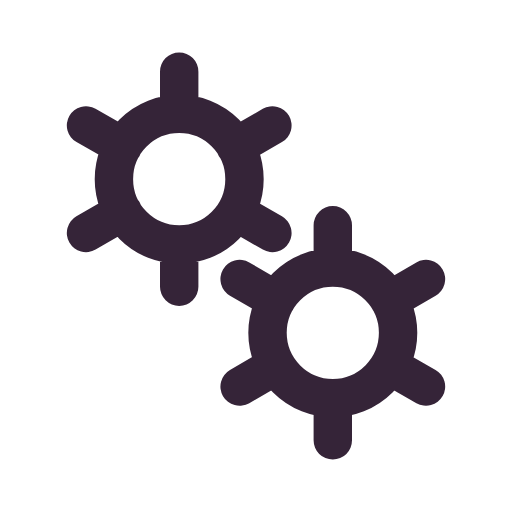
t = 0.00 s
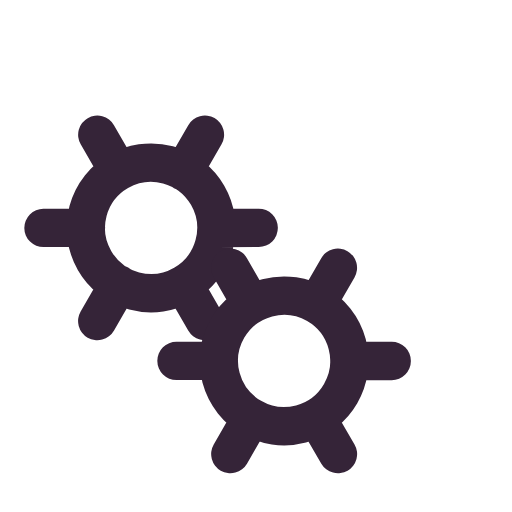
t = 0.50 s
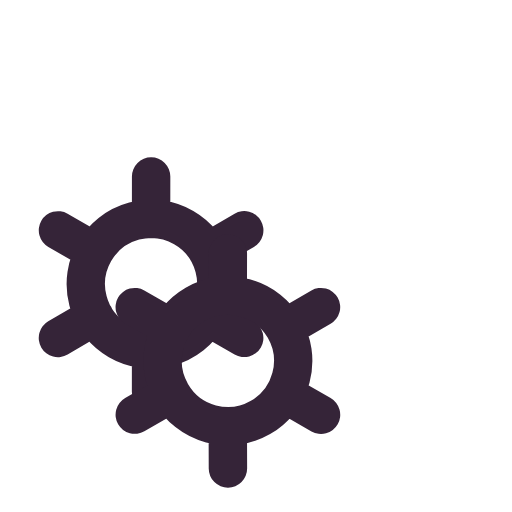
t = 1.00 s
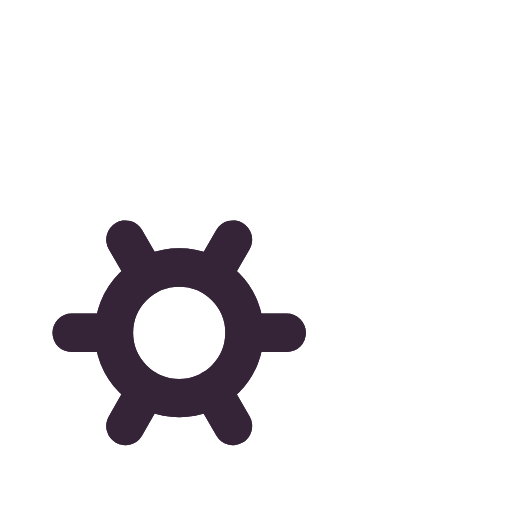
t = 1.50 s

The animated SVG that drew these frames (rendered in a browser with its animation timeline set to each time). Animation: 2 SMIL elements (animateTransform=2); one cycle of 2.00 s, repeats indefinitely.

<svg xmlns='http://www.w3.org/2000/svg' viewBox='0 0 200 200'><path fill='none' d='M0 0h200v200H0z'></path><path fill='none' stroke-linecap='round' stroke='#352438' stroke-width='15' transform-origin='center' d='M70 95.5V112m0-84v16.5m0 0a25.5 25.5 0 1 0 0 51 25.5 25.5 0 0 0 0-51Zm36.4 4.5L92 57.3M33.6 91 48 82.7m0-25.5L33.6 49m58.5 33.8 14.3 8.2'><animateTransform type='rotate' attributeName='transform' calcMode='spline' dur='2' values='0;-120' keyTimes='0;1' keySplines='0 0 1 1' repeatCount='indefinite'></animateTransform></path><path fill='none' stroke-linecap='round' stroke='#352438' stroke-width='15' transform-origin='center' d='M130 155.5V172m0-84v16.5m0 0a25.5 25.5 0 1 0 0 51 25.5 25.5 0 0 0 0-51Zm36.4 4.5-14.3 8.3M93.6 151l14.3-8.3m0-25.4L93.6 109m58.5 33.8 14.3 8.2'><animateTransform type='rotate' attributeName='transform' calcMode='spline' dur='2' values='0;120' keyTimes='0;1' keySplines='0 0 1 1' repeatCount='indefinite'></animateTransform></path></svg>
